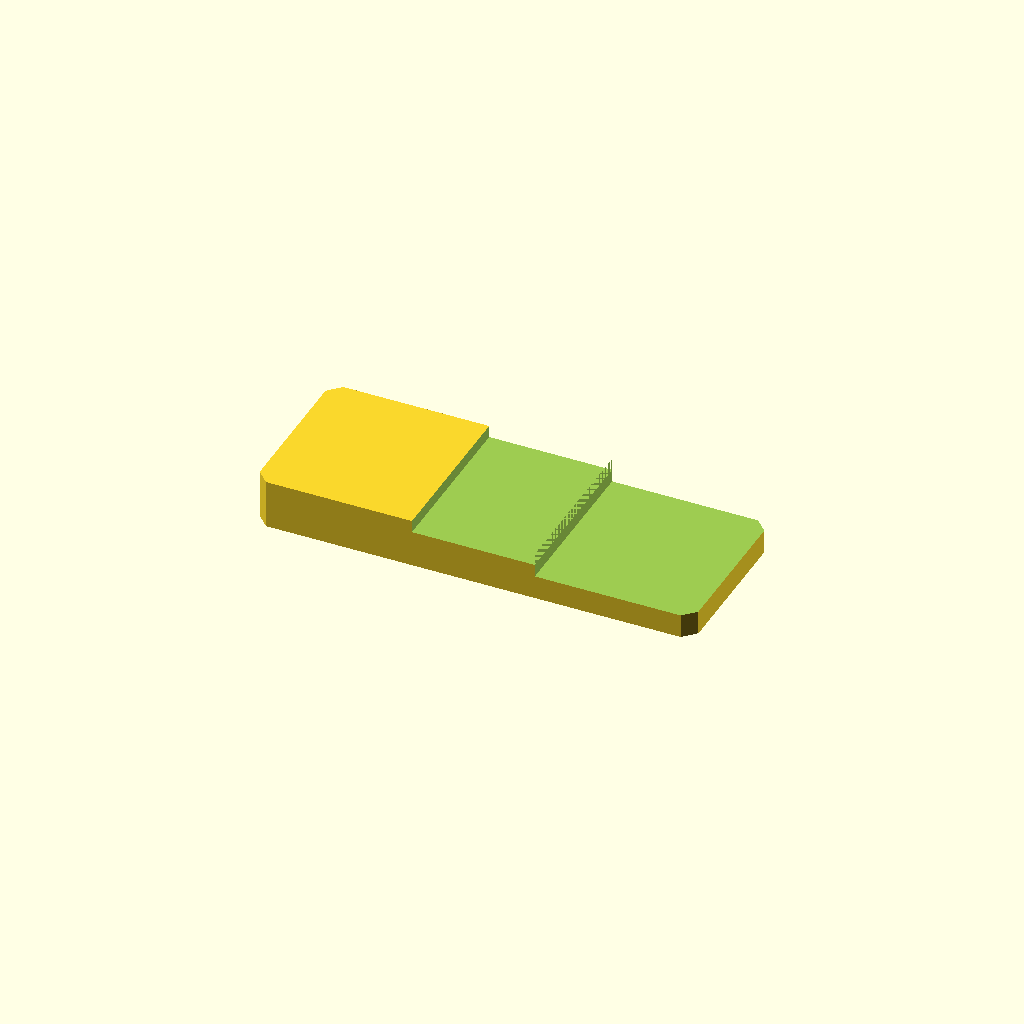
Cell 1: the model at its default parameters.
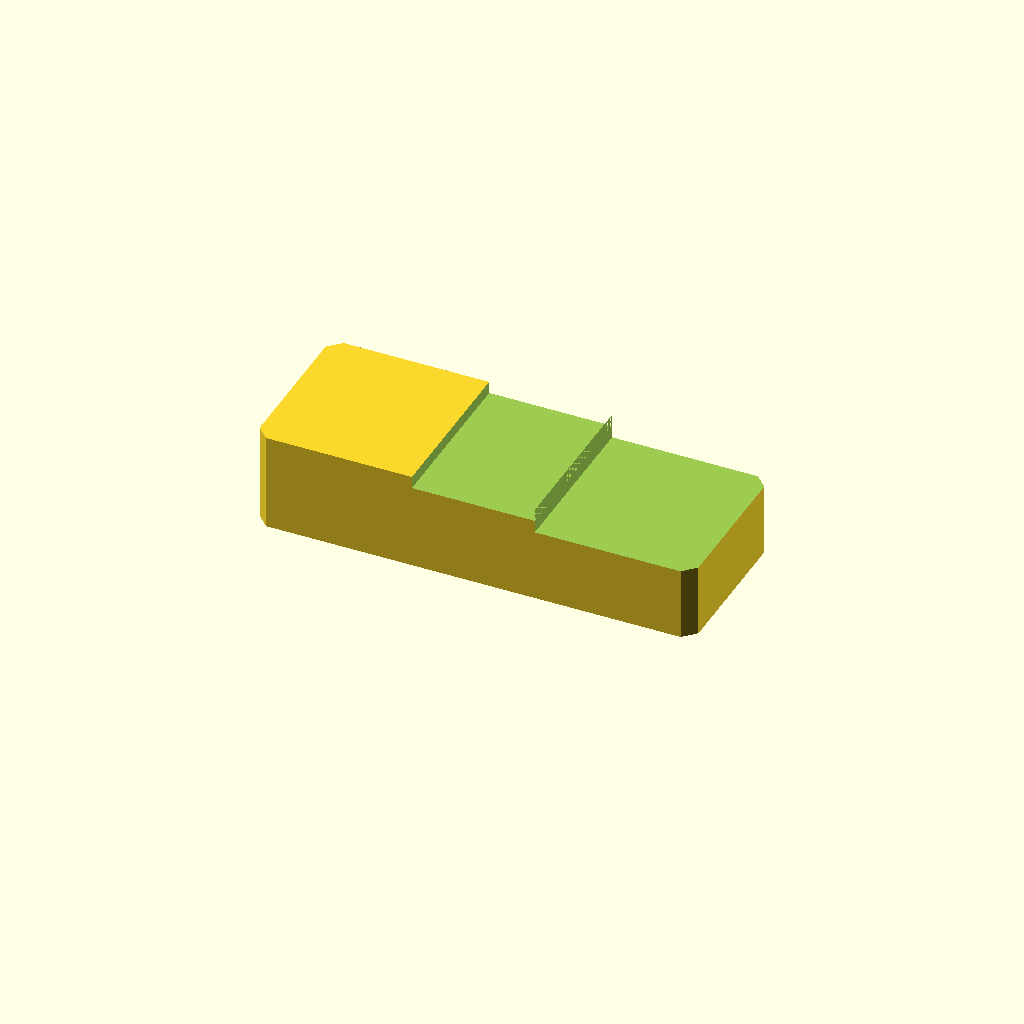
Cell 2: plate_t = 20 (everything else at default).
All cells are drawn from one camera (rotation 55°, 0°, 25°, orthographic, colour scheme Cornfield), so only the parameter changes between them.
The OpenSCAD source (optional_data/data/sketch2/steppedbars/part_0143.scad):
$fn = 32;

// ----------------------------------------------------------------------
// Stepped bar: twostep, 90 x 34 x 10/4.9 mm
// ----------------------------------------------------------------------

// --- parameters (mm) ---
bar_l = 90;               // bar length, X
bar_w = 34;               // bar width, Y
plate_t = 10;             // thickness of the thick zone, Z
thin_t = 4.9;             // thickness of the thin zone
corner_c = 2.5;           // corner chamfer of the bar
step_cut = 5.1;           // material removed from the thin zone
stair1_x = 32.4;          // position of the first stair
stair2_x = 57.6;          // position of the second stair
mid_t = 7.5;              // thickness of the middle zone
depth_1 = 2.5;            // depth of cut 1 from the top face
depth_2 = 5.1;            // depth of cut 2 from the top face

profile = [[2.5, 0], [87.5, 0], [90, 2.5], [90, 31.5], [87.5, 34], [2.5, 34], [0, 31.5], [0, 2.5]];  // primary outline, 8 points, counter clockwise
void_1 = [[32.4, -1], [57.6, -1], [57.6, 35], [32.4, 35]];  // first stair, 4 points
void_2 = [[57.6, -1], [91, -1], [91, 35], [57.6, 35]];  // second stair, 4 points

// --- the one profile operation ---
difference() {
  linear_extrude(height = plate_t) polygon(points = profile);
  translate([0, 0, plate_t - depth_1])
    linear_extrude(height = depth_1 + 1) polygon(points = void_1);
  translate([0, 0, plate_t - depth_2])
    linear_extrude(height = depth_2 + 1) polygon(points = void_2);
}
Parameter table extracted from the source (name, type, default, range or options):
bar_l: number, default 90
bar_w: number, default 34
plate_t: number, default 10
thin_t: number, default 4.9
corner_c: number, default 2.5
step_cut: number, default 5.1
stair1_x: number, default 32.4
stair2_x: number, default 57.6
mid_t: number, default 7.5
depth_1: number, default 2.5
depth_2: number, default 5.1
